Run: headless pygame with SDL's dummy video driver; simulated clock (each Clock.tick advances the game by its frame time, no real sleeping); random seed 0; keys injected as events and as key.get_pressed() state; mouse plan: one left click at the window centre at the start of phase 2, then a move to the lower-right quarter at the start of phase 3.
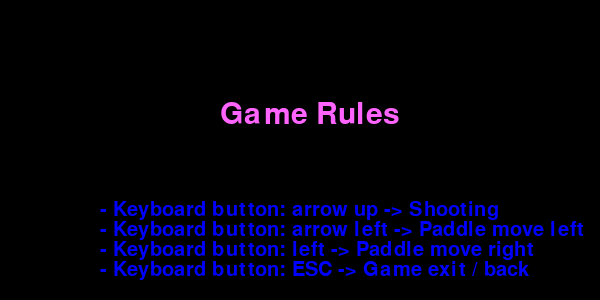
Frame 1 of 4 · flips 1–60 · no input
Frame 2 of 4 · flips 61–180 · clicked the window centre · tapped SPACE, RETURN · held RIGHT (→), D · screen unchanged from frame 1, image omitted
Frame 3 of 4 · flips 181–300 · moved the mouse to the lower-right quarter · held DOWN (↓), S · screen unchanged from frame 2, image omitted
Frame 4 of 4 · flips 301–420 · held LEFT (←), A, UP (↑), W · screen unchanged from frame 3, image omitted

The pygame program that drew these frames:

"""
Importing important libraries
"""
import pygame, sys

"""
Setting up an environment to initialize pygame
"""
from pygame.locals import *

 
"""
A function that can be used to write text on our screen and buttons
"""
def draw_text(text, font, color, surface, x, y):
    
    textobj = font.render(text, 1, color)
    textrect = textobj.get_rect()
    textrect.topleft = (x, y)
    surface.blit(textobj, textrect)
 

 
# Main container function that holds the buttons and game functions
def start_options_menu(screen,font,mainClock,click):
    while True:
 
        screen.fill((0,190,255))
        draw_text('Main Menu', font, (0,0,0), screen, 250, 40)
 
        mx, my = pygame.mouse.get_pos()

        #creating buttons
        button_1 = pygame.Rect(200, 100, 200, 50)
        button_2 = pygame.Rect(200, 180, 200, 50)

        #defining functions when a certain button is pressed
        if button_1.collidepoint((mx, my)):
            if click:
                game()
        if button_2.collidepoint((mx, my)):
            if click:
                options()
        pygame.draw.rect(screen, (255, 0, 0), button_1)
        pygame.draw.rect(screen, (255, 0, 0), button_2)
 
        #writing text on top of button
        draw_text('PLAY', font, (255,255,255), screen, 270, 115)
        draw_text('OPTIONS', font, (255,255,255), screen, 250, 195)


        click = False
        for event in pygame.event.get():
            if event.type == QUIT:
                pygame.quit()
                sys.exit()
            if event.type == KEYDOWN:
                if event.key == K_ESCAPE:
                    pygame.quit()
                    sys.exit()
            if event.type == MOUSEBUTTONDOWN:
                if event.button == 1:
                    click = True
 
        pygame.display.update()
        mainClock.tick(60)
 
"""
This function is called when the "PLAY" button is clicked.
"""
def game():
    running = True
    while running:
        screen.fill((0,0,0))
       
        draw_text('GAME SCREEN', font, (255, 255, 255), screen, 20, 20)
        for event in pygame.event.get():
            if event.type == QUIT:
                pygame.quit()
                sys.exit()
            if event.type == KEYDOWN:
                if event.key == K_ESCAPE:
                    running = False
       
        pygame.display.update()
        mainClock.tick(60)

"""
This function is called when the "OPTIONS" button is clicked.
"""
def options(screen,font,mainClock,click=False):
    running = True
    game_rules=['- Keyboard button: arrow up -> Shooting',
                '- Keyboard button: arrow left -> Paddle move left',
                '- Keyboard button: left -> Paddle move right',
                '- Keyboard button: ESC -> Game exit / back']
    while running:
        screen.fill((0,0,0))
 
        draw_text('Game Rules', pygame.font.SysFont(None, 45), (255, 100, 255), screen, 220, 100)
        # draw_text(game_rules[0], font, (255, 255, 255), screen, 20, 20)
        for index,rules in enumerate(game_rules):
            # print(index,rules)
            draw_text(rules, font, (0, 0, 255), screen, 100, index*20+200)

        for event in pygame.event.get():
            if event.type == QUIT:
                pygame.quit()
                sys.exit()
            if event.type == KEYDOWN:
                if event.key == K_ESCAPE:
                    running = False
       
        pygame.display.update()
        mainClock.tick(60)
 
if __name__ == '__main__':
    mainClock = pygame.time.Clock()
    pygame.init()
    pygame.display.set_caption('game base')
    screen = pygame.display.set_mode((600, 300),0,32)
    # A variable to check for the status later
    click = False
    font = pygame.font.SysFont(None, 30)
    
    #setting font settings
    font = pygame.font.SysFont(None, 30)
    options(screen,font,mainClock,click)
    # start_options_menu(screen,font,mainClock,click)
    
